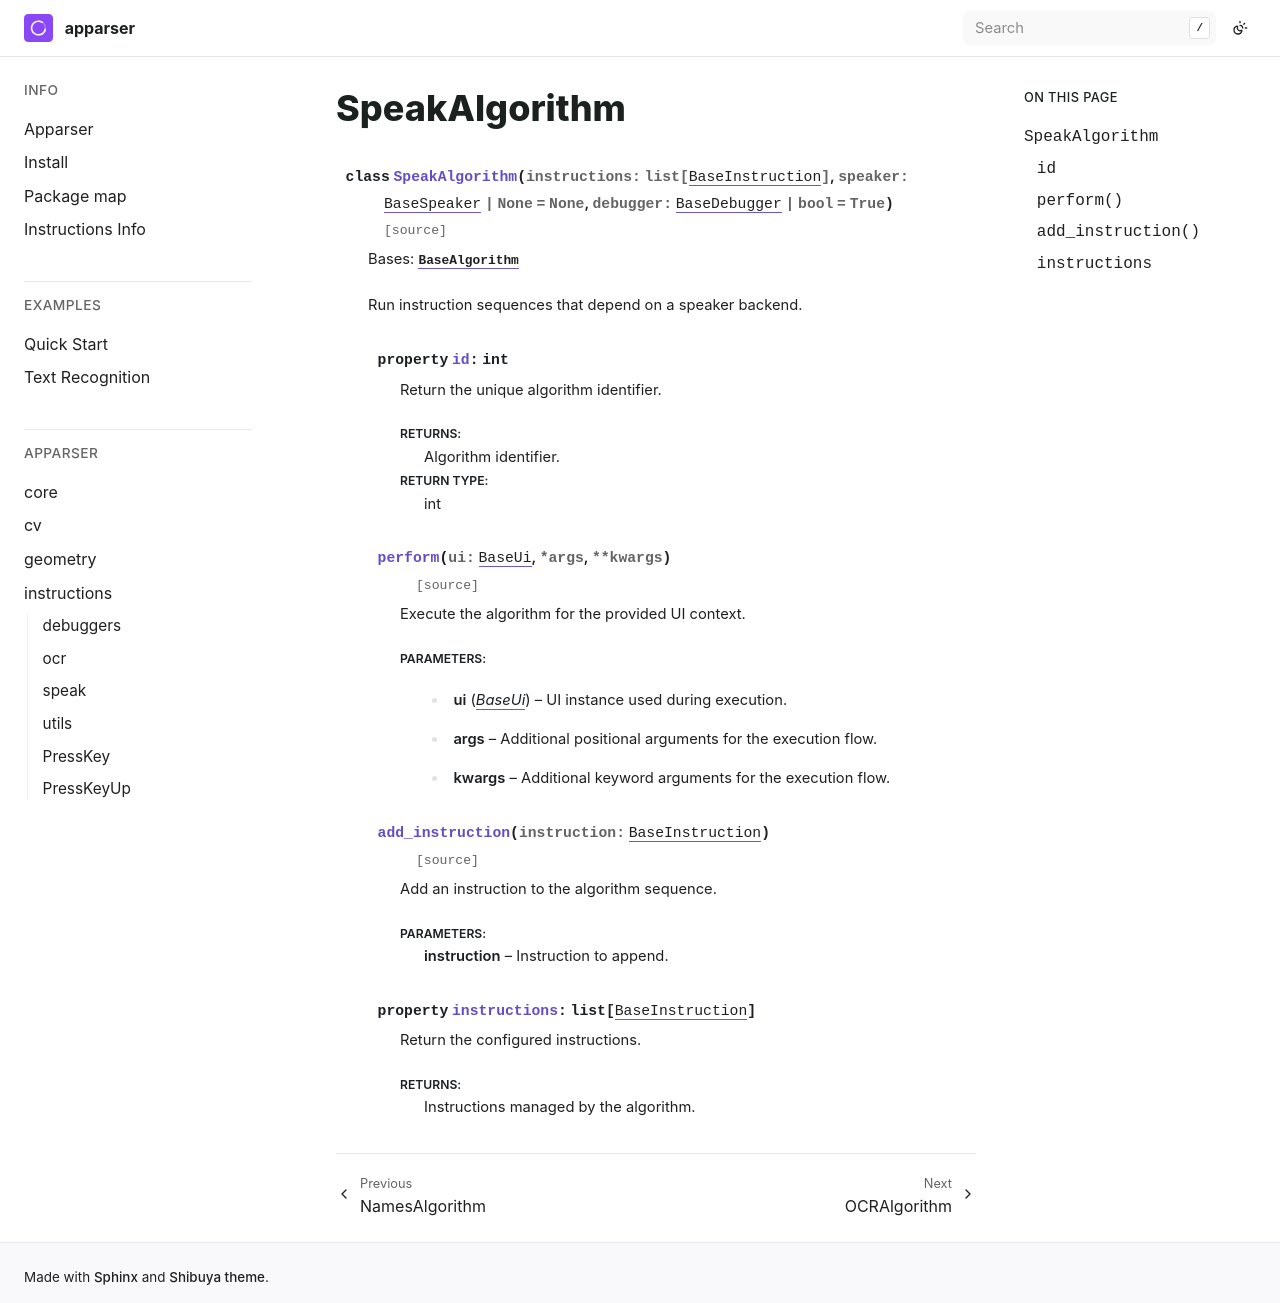

repository: apparser-development/apparser · page: api/instructions/SpeakAlgorithm.html · generator: sphinx

SpeakAlgorithm
==============

.. currentmodule:: apparser.instructions

.. autoclass:: SpeakAlgorithm
   :members:
   :undoc-members:
   :show-inheritance:
   :member-order: bysource
